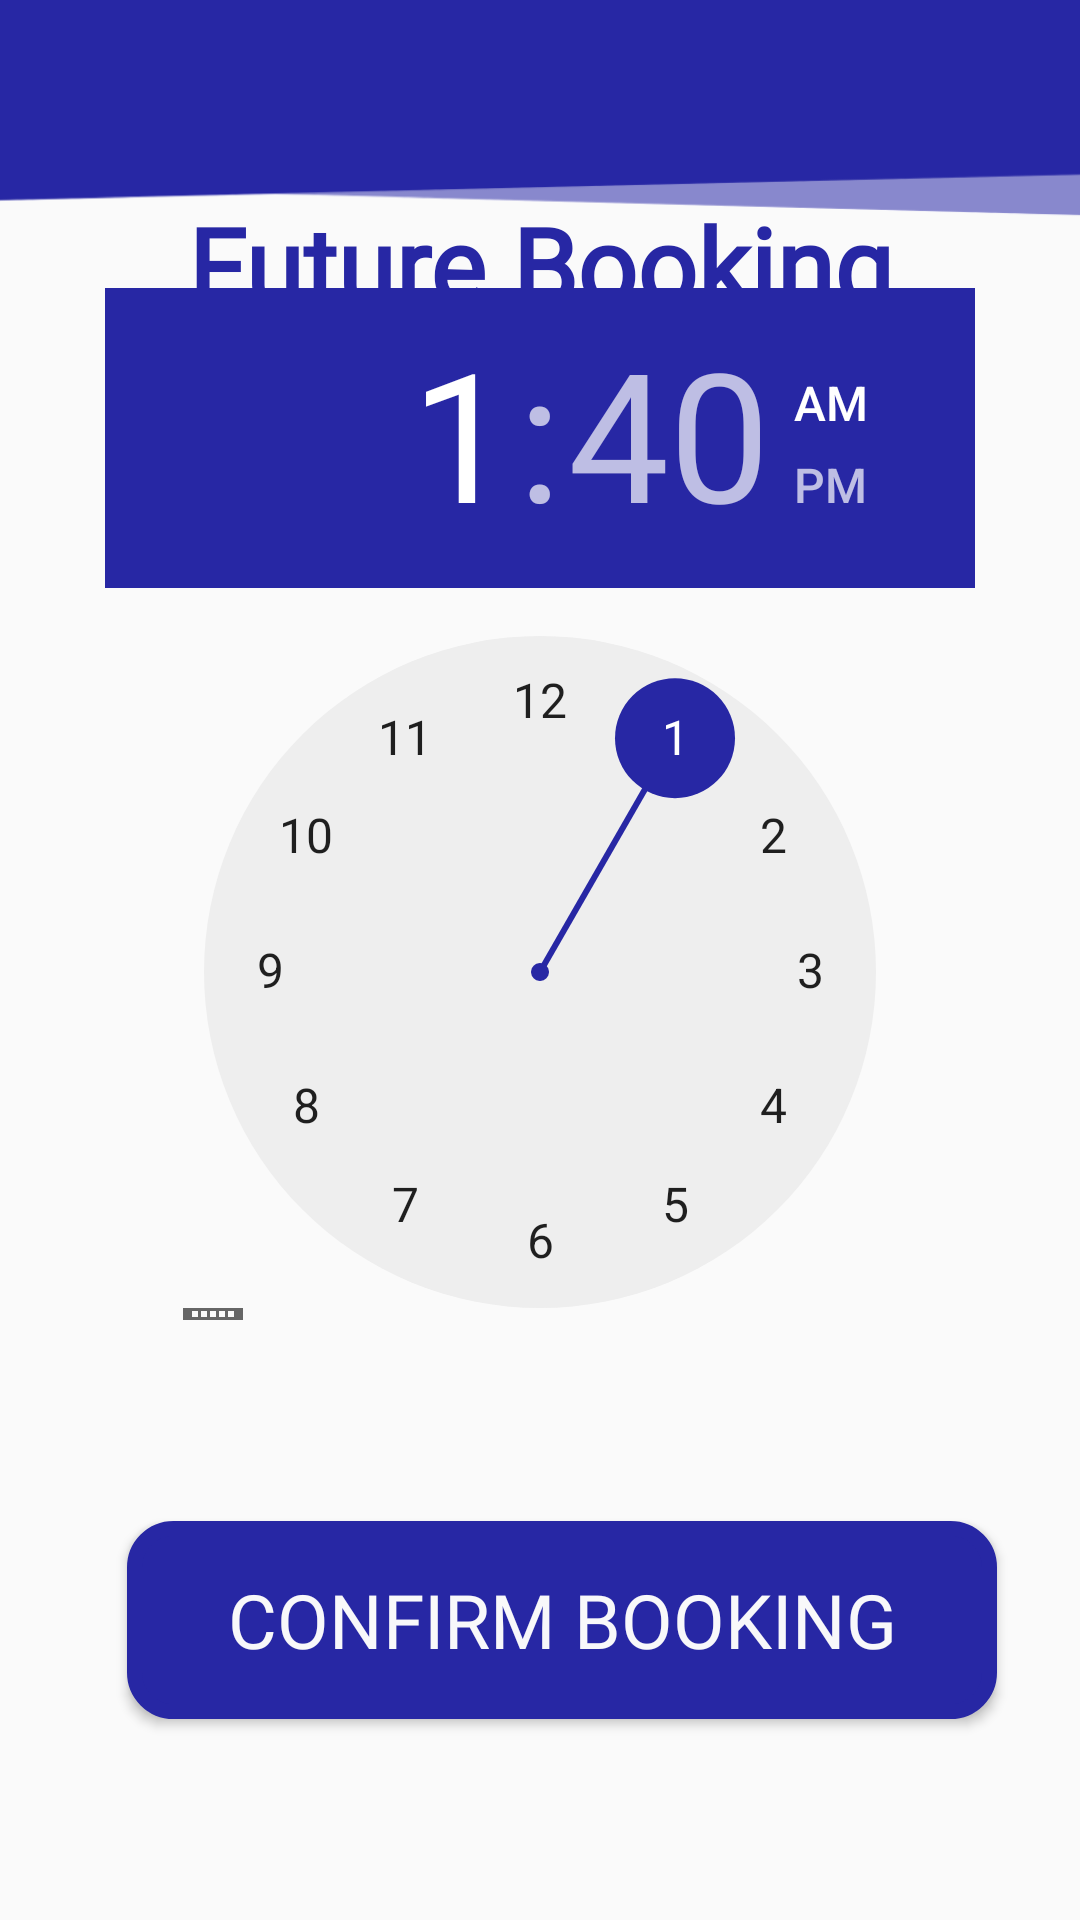

Android layout source for this screen:
<!-- AndroidManifest.xml: application theme AppTheme -->
<!-- res/layout/fragment_book_later.xml -->
<?xml version="1.0" encoding="utf-8"?>
<androidx.constraintlayout.widget.ConstraintLayout xmlns:android="http://schemas.android.com/apk/res/android"
    xmlns:app="http://schemas.android.com/apk/res-auto"
    android:layout_width="match_parent"
    android:layout_height="match_parent">

    <ImageView
        android:id="@+id/imageView2"
        android:layout_width="450dp"
        android:layout_height="80dp"
        android:scaleType="fitXY"
        app:layout_constraintEnd_toEndOf="parent"
        app:layout_constraintHorizontal_bias="0.6"
        app:layout_constraintStart_toStartOf="parent"
        app:layout_constraintTop_toTopOf="parent"
        app:srcCompat="@drawable/backblue" />

    <TextView
        android:id="@+id/text"
        android:layout_width="wrap_content"
        android:layout_height="wrap_content"
        android:fontFamily="@font/apercumono"
        android:text="Future Booking"
        android:textAlignment="center"
        android:textColor="#2727A4"
        android:textSize="35sp"
        android:textStyle="bold"
        app:layout_constraintBottom_toTopOf="@+id/timePicker"
        app:layout_constraintEnd_toEndOf="parent"
        app:layout_constraintHorizontal_bias="0.5"
        app:layout_constraintStart_toStartOf="parent"
        app:layout_constraintTop_toBottomOf="@+id/imageView2" />

    <TimePicker
        android:id="@+id/timePicker"
        android:layout_width="290dp"
        android:layout_height="344dp"
        android:layout_marginBottom="200dp"
        android:headerBackground="#2727A4"
        android:numbersSelectorColor="#2727a4"
        app:layout_constraintBottom_toBottomOf="parent"
        app:layout_constraintEnd_toEndOf="parent"
        app:layout_constraintHorizontal_bias="0.5"
        app:layout_constraintStart_toStartOf="parent" />

    <Button
        android:id="@+id/button5"
        android:layout_width="290dp"
        android:layout_height="66dp"
        android:background="@drawable/btn_bg_col"
        android:backgroundTint="#2727A4"
        android:fontFamily="@font/apercumono"
        android:text="Confirm Booking"
        android:textColor="#F8F8FA"
        android:textSize="25sp"
        app:layout_constraintBottom_toBottomOf="parent"
        app:layout_constraintEnd_toEndOf="parent"
        app:layout_constraintHorizontal_bias="0.605"
        app:layout_constraintStart_toStartOf="parent"
        app:layout_constraintTop_toBottomOf="@+id/timePicker" />

</androidx.constraintlayout.widget.ConstraintLayout>
<!-- resources referenced by this layout -->
<resources>
  <!-- drawable backblue: png bitmap (drawable-xxhdpi, 5191 bytes) -->
  <!-- drawable btn_bg_col (drawable) -->
  <?xml version="1.0" encoding="utf-8"?>
  <shape xmlns:android="http://schemas.android.com/apk/res/android"
      android:shape="rectangle">
      <solid android:color="#2727a4"/>
      <stroke android:width="5dp"/>
      <stroke android:color="#2727a4"/>
      <corners android:radius="13dp"/>
  </shape>
  <style name="AppTheme" parent="Theme.AppCompat.Light.NoActionBar">
          <item name="colorPrimary">#2727A4</item>
          <item name="colorPrimaryDark">#2727A4</item>
          <item name="colorAccent">#2727A4</item>
      </style>
</resources>
